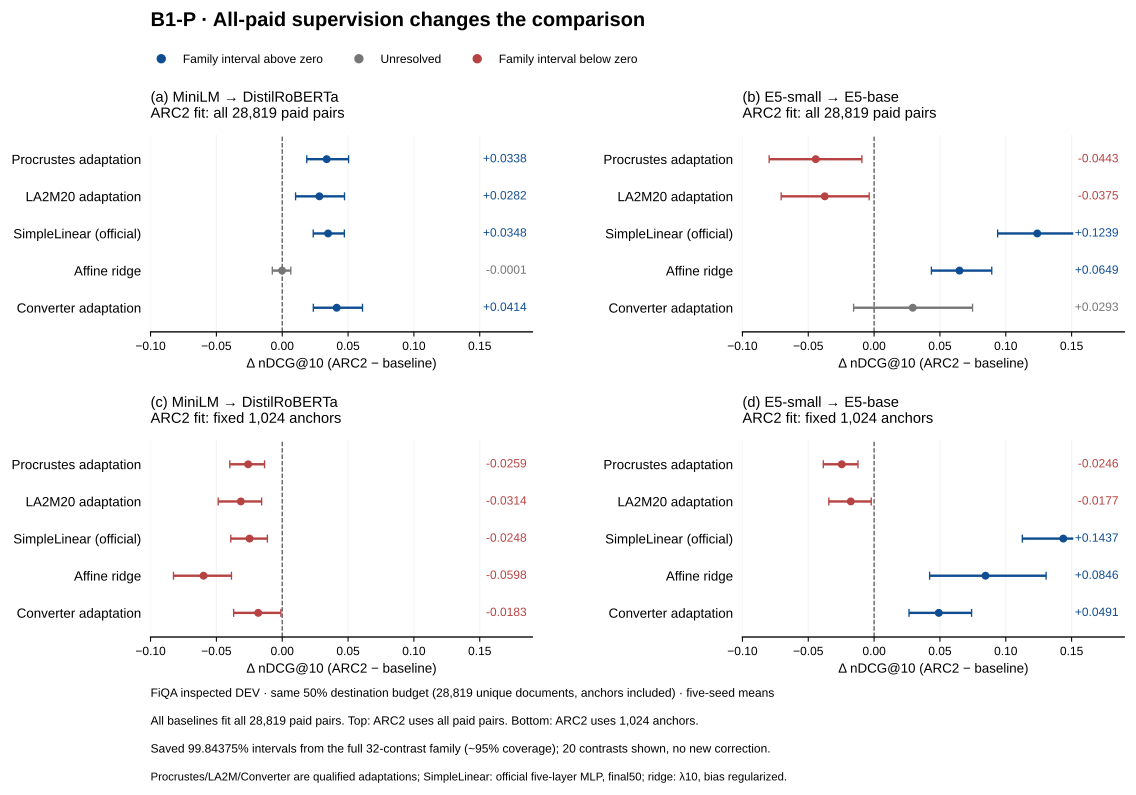

Data behind this chart, as committed beside it:
pair, kind, left_method, left_regime, baseline, right_regime, delta, interval_low, interval_high, decision, per_interval_confidence, family_size, metric, dataset, paid_documents, budget
minilm_distilroberta, arc2_allpaid_vs_baseline_allpaid, arc2_global_tangent2_r1, allpaid28819, procrustes_global, allpaid28819, 0.03376, 0.01865, 0.05041, above_zero, 0.9984, 32, ndcg10, FiQA, 28819, 50pct
minilm_distilroberta, arc2_allpaid_vs_baseline_allpaid, arc2_global_tangent2_r1, allpaid28819, la2m20_integration_script_adaptation, allpaid28819, 0.02822, 0.01013, 0.0473, above_zero, 0.9984, 32, ndcg10, FiQA, 28819, 50pct
minilm_distilroberta, arc2_allpaid_vs_baseline_allpaid, arc2_global_tangent2_r1, allpaid28819, simplelinear_official_final50_mlp5, allpaid28819, 0.03483, 0.02354, 0.04719, above_zero, 0.9984, 32, ndcg10, FiQA, 28819, 50pct
minilm_distilroberta, arc2_allpaid_vs_baseline_allpaid, arc2_global_tangent2_r1, allpaid28819, ridge_affine_l10_bias_regularized, allpaid28819, -0.0001173, -0.00754, 0.006532, unresolved, 0.9984, 32, ndcg10, FiQA, 28819, 50pct
minilm_distilroberta, arc2_allpaid_vs_baseline_allpaid, arc2_global_tangent2_r1, allpaid28819, embedding_converter_paper_spec, allpaid28819, 0.04138, 0.02361, 0.06097, above_zero, 0.9984, 32, ndcg10, FiQA, 28819, 50pct
e5_small_base, arc2_allpaid_vs_baseline_allpaid, arc2_global_tangent2_r1, allpaid28819, procrustes_global, allpaid28819, -0.04434, -0.0797, -0.009272, below_zero, 0.9984, 32, ndcg10, FiQA, 28819, 50pct
e5_small_base, arc2_allpaid_vs_baseline_allpaid, arc2_global_tangent2_r1, allpaid28819, la2m20_integration_script_adaptation, allpaid28819, -0.03747, -0.07058, -0.003758, below_zero, 0.9984, 32, ndcg10, FiQA, 28819, 50pct
e5_small_base, arc2_allpaid_vs_baseline_allpaid, arc2_global_tangent2_r1, allpaid28819, simplelinear_official_final50_mlp5, allpaid28819, 0.1239, 0.09382, 0.1567, above_zero, 0.9984, 32, ndcg10, FiQA, 28819, 50pct
e5_small_base, arc2_allpaid_vs_baseline_allpaid, arc2_global_tangent2_r1, allpaid28819, ridge_affine_l10_bias_regularized, allpaid28819, 0.06485, 0.04352, 0.08935, above_zero, 0.9984, 32, ndcg10, FiQA, 28819, 50pct
e5_small_base, arc2_allpaid_vs_baseline_allpaid, arc2_global_tangent2_r1, allpaid28819, embedding_converter_paper_spec, allpaid28819, 0.02935, -0.01557, 0.07476, unresolved, 0.9984, 32, ndcg10, FiQA, 28819, 50pct
minilm_distilroberta, arc2_fixed_vs_baseline_allpaid, arc2_global_tangent2_r1, fixed1024, procrustes_global, allpaid28819, -0.02588, -0.03981, -0.01343, below_zero, 0.9984, 32, ndcg10, FiQA, 28819, 50pct
minilm_distilroberta, arc2_fixed_vs_baseline_allpaid, arc2_global_tangent2_r1, fixed1024, la2m20_integration_script_adaptation, allpaid28819, -0.03142, -0.04861, -0.01563, below_zero, 0.9984, 32, ndcg10, FiQA, 28819, 50pct
minilm_distilroberta, arc2_fixed_vs_baseline_allpaid, arc2_global_tangent2_r1, fixed1024, simplelinear_official_final50_mlp5, allpaid28819, -0.02481, -0.03905, -0.01125, below_zero, 0.9984, 32, ndcg10, FiQA, 28819, 50pct
minilm_distilroberta, arc2_fixed_vs_baseline_allpaid, arc2_global_tangent2_r1, fixed1024, ridge_affine_l10_bias_regularized, allpaid28819, -0.05976, -0.08258, -0.03855, below_zero, 0.9984, 32, ndcg10, FiQA, 28819, 50pct
minilm_distilroberta, arc2_fixed_vs_baseline_allpaid, arc2_global_tangent2_r1, fixed1024, embedding_converter_paper_spec, allpaid28819, -0.01826, -0.03689, -0.001023, below_zero, 0.9984, 32, ndcg10, FiQA, 28819, 50pct
e5_small_base, arc2_fixed_vs_baseline_allpaid, arc2_global_tangent2_r1, fixed1024, procrustes_global, allpaid28819, -0.02457, -0.03861, -0.01226, below_zero, 0.9984, 32, ndcg10, FiQA, 28819, 50pct
e5_small_base, arc2_fixed_vs_baseline_allpaid, arc2_global_tangent2_r1, fixed1024, la2m20_integration_script_adaptation, allpaid28819, -0.01771, -0.03438, -0.002178, below_zero, 0.9984, 32, ndcg10, FiQA, 28819, 50pct
e5_small_base, arc2_fixed_vs_baseline_allpaid, arc2_global_tangent2_r1, fixed1024, simplelinear_official_final50_mlp5, allpaid28819, 0.1437, 0.1126, 0.1785, above_zero, 0.9984, 32, ndcg10, FiQA, 28819, 50pct
e5_small_base, arc2_fixed_vs_baseline_allpaid, arc2_global_tangent2_r1, fixed1024, ridge_affine_l10_bias_regularized, allpaid28819, 0.08462, 0.04216, 0.1306, above_zero, 0.9984, 32, ndcg10, FiQA, 28819, 50pct
e5_small_base, arc2_fixed_vs_baseline_allpaid, arc2_global_tangent2_r1, fixed1024, embedding_converter_paper_spec, allpaid28819, 0.04912, 0.02652, 0.07404, above_zero, 0.9984, 32, ndcg10, FiQA, 28819, 50pct
